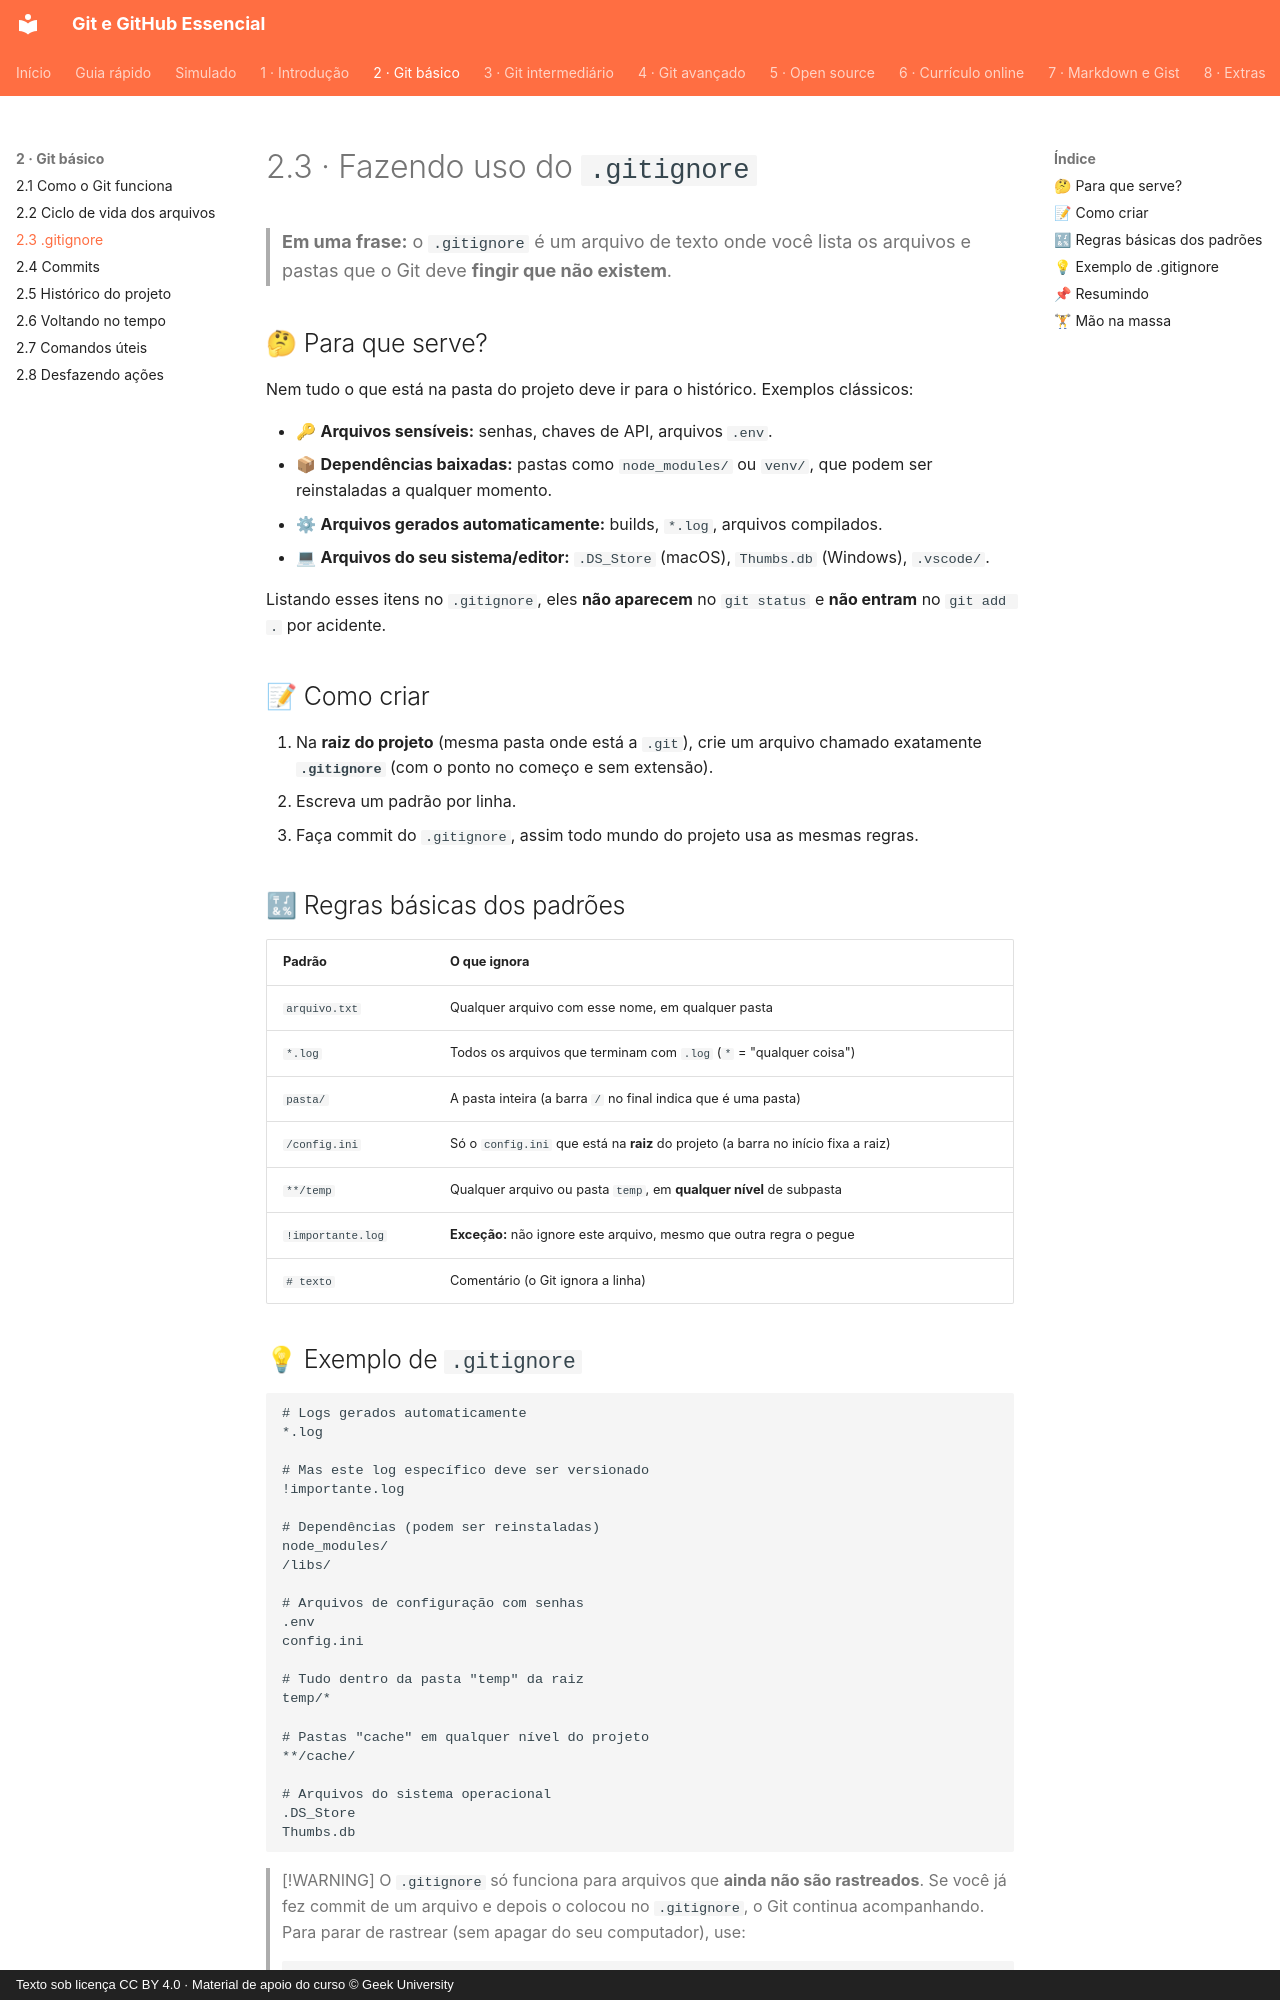

repository: Joshpcbrrj/Udemy-Geek_university-Git_GitHub-Essencial_para_o_Desenvolvedor · page: 02-git-basico/03-gitignore/index.html · generator: mkdocs · copyright: Texto sob licença CC BY 4.0 · Material de apoio do curso © Geek University

# 2.3 · Fazendo uso do `.gitignore`

> **Em uma frase:** o `.gitignore` é um arquivo de texto onde você lista os arquivos e pastas que o Git deve **fingir que não existem**.

## 🤔 Para que serve?

Nem tudo o que está na pasta do projeto deve ir para o histórico. Exemplos clássicos:

- 🔑 **Arquivos sensíveis:** senhas, chaves de API, arquivos `.env`.
- 📦 **Dependências baixadas:** pastas como `node_modules/` ou `venv/`, que podem ser reinstaladas a qualquer momento.
- ⚙ **Arquivos gerados automaticamente:** builds, `*.log`, arquivos compilados.
- 💻 **Arquivos do seu sistema/editor:** `.DS_Store` (macOS), `Thumbs.db` (Windows), `.vscode/`.

Listando esses itens no `.gitignore`, eles **não aparecem** no `git status` e **não entram** no `git add .` por acidente.

## 📝 Como criar

1. Na **raiz do projeto** (mesma pasta onde está a `.git`), crie um arquivo chamado exatamente **`.gitignore`** (com o ponto no começo e sem extensão).
2. Escreva um padrão por linha.
3. Faça commit do `.gitignore`, assim todo mundo do projeto usa as mesmas regras.

## 🔣 Regras básicas dos padrões

| Padrão | O que ignora |
| --- | --- |
| `arquivo.txt` | Qualquer arquivo com esse nome, em qualquer pasta |
| `*.log` | Todos os arquivos que terminam com `.log` (`*` = "qualquer coisa") |
| `pasta/` | A pasta inteira (a barra `/` no final indica que é uma pasta) |
| `/config.ini` | Só o `config.ini` que está na **raiz** do projeto (a barra no início fixa a raiz) |
| `**/temp` | Qualquer arquivo ou pasta `temp`, em **qualquer nível** de subpasta |
| `!importante.log` | **Exceção:** não ignore este arquivo, mesmo que outra regra o pegue |
| `# texto` | Comentário (o Git ignora a linha) |
